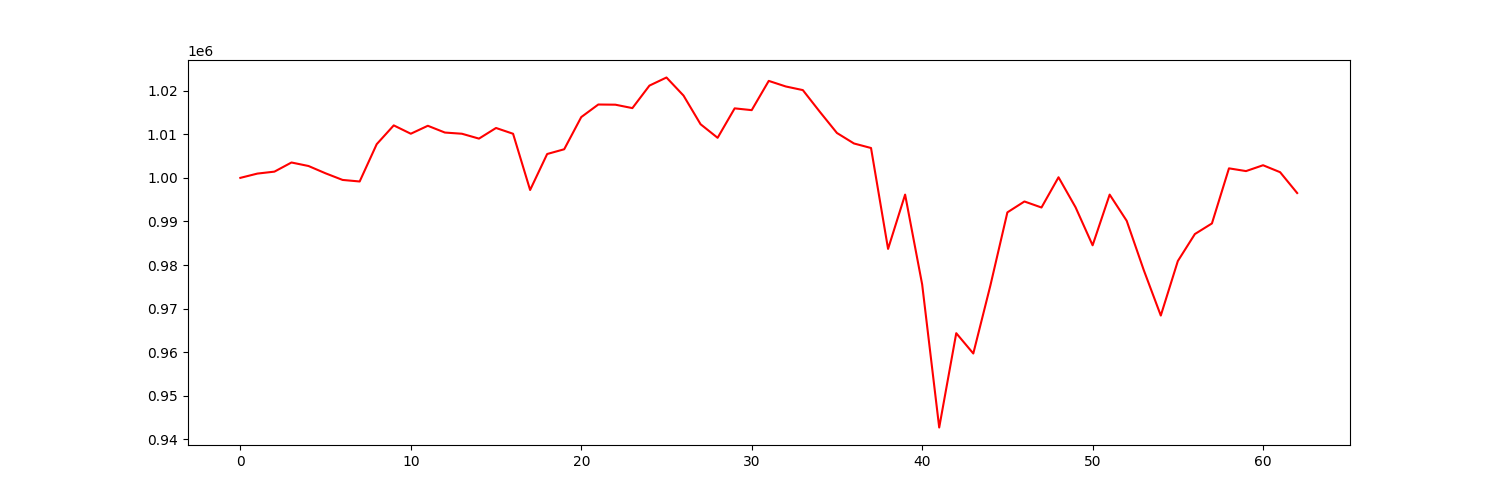

Values plotted in this chart, from the file beside it:
account_value, date, daily_return
1000000, 2021-10-04, 
1000981, 2021-10-05, 0.0009813
1001428, 2021-10-06, 0.0004467
1003525, 2021-10-07, 0.002093
1002719, 2021-10-08, -0.0008025
1001043, 2021-10-11, -0.001672
999525, 2021-10-12, -0.001516
999168, 2021-10-13, -0.0003567
1007726, 2021-10-14, 0.008565
1012039, 2021-10-15, 0.00428
1010124, 2021-10-18, -0.001892
1011949, 2021-10-19, 0.001807
1010396, 2021-10-20, -0.001535
1010122, 2021-10-21, -0.0002716
1009005, 2021-10-22, -0.001106
1011444, 2021-10-25, 0.002418
1010118, 2021-10-26, -0.001311
997218, 2021-10-27, -0.01277
1005473, 2021-10-28, 0.008278
1006562, 2021-10-29, 0.001083
1013944, 2021-11-01, 0.007334
1016827, 2021-11-02, 0.002844
1016787, 2021-11-03, -3.9978127508888406e-05
1016003, 2021-11-04, -0.0007712
1021166, 2021-11-05, 0.005082
1023025, 2021-11-08, 0.001821
1018876, 2021-11-09, -0.004055
1012306, 2021-11-10, -0.006449
1009189, 2021-11-11, -0.003079
1015945, 2021-11-12, 0.006694
1015538, 2021-11-15, -0.0004006
1022246, 2021-11-16, 0.006606
1020965, 2021-11-17, -0.001253
1020134, 2021-11-18, -0.0008138
1015137, 2021-11-19, -0.004899
1010298, 2021-11-22, -0.004767
1007887, 2021-11-23, -0.002386
1006850, 2021-11-24, -0.001029
983700, 2021-11-26, -0.02299
996162, 2021-11-29, 0.01267
975556, 2021-11-30, -0.02069
942729, 2021-12-01, -0.03365
964365, 2021-12-02, 0.02295
959708, 2021-12-03, -0.00483
975267, 2021-12-06, 0.01621
992085, 2021-12-07, 0.01724
994582, 2021-12-08, 0.002517
993200, 2021-12-09, -0.00139
1000138, 2021-12-10, 0.006985
993246, 2021-12-13, -0.00689
984528, 2021-12-14, -0.008777
996160, 2021-12-15, 0.01181
990145, 2021-12-16, -0.006038
978848, 2021-12-17, -0.01141
968413, 2021-12-20, -0.01066
980918, 2021-12-21, 0.01291
987112, 2021-12-22, 0.006314
989544, 2021-12-23, 0.002464
1002183, 2021-12-27, 0.01277
1001554, 2021-12-28, -0.0006283
... 3 more rows
